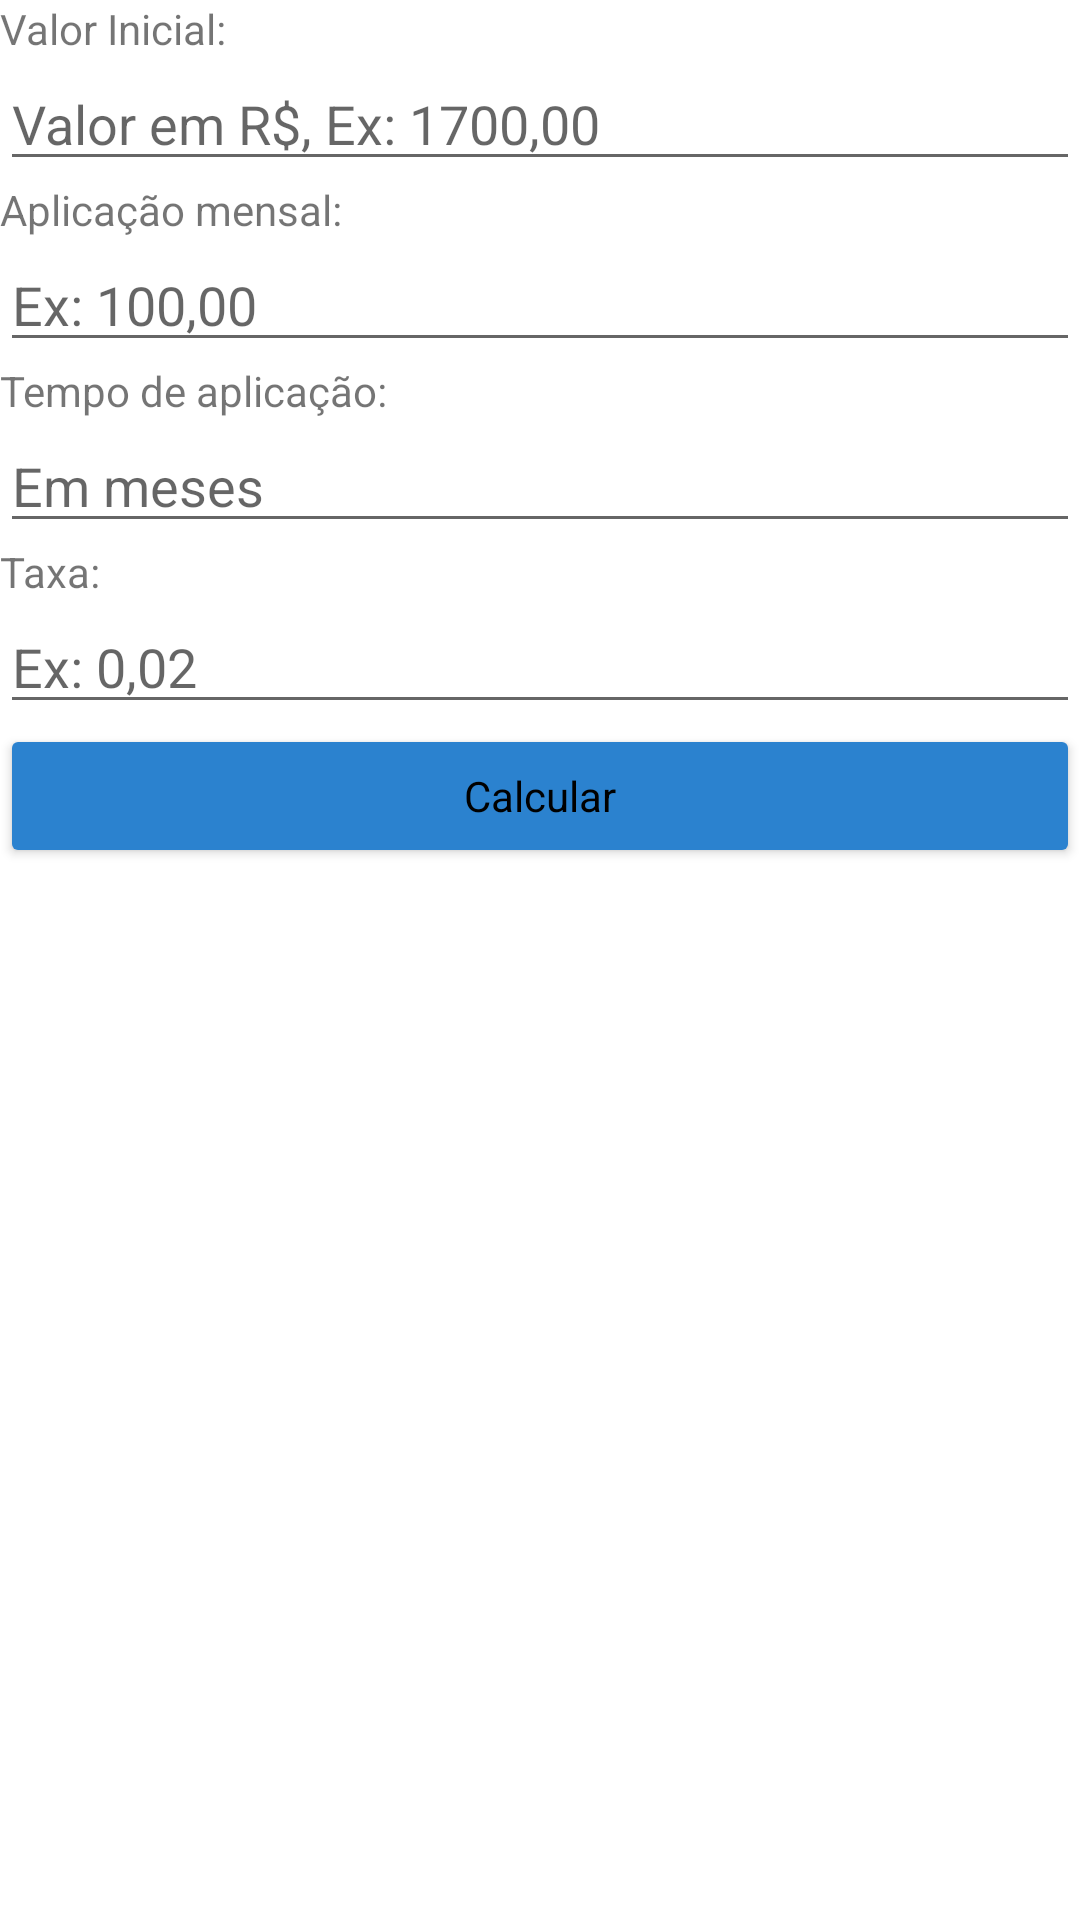

This screen was rendered from an Android layout file. Write that file and the resources it references.
<!-- AndroidManifest.xml: application theme Theme.Aula3App -->
<!-- res/layout/activity_tela1.xml -->
<?xml version="1.0" encoding="utf-8"?>
<LinearLayout xmlns:android="http://schemas.android.com/apk/res/android"
    xmlns:app="http://schemas.android.com/apk/res-auto"
    xmlns:tools="http://schemas.android.com/tools"
    android:layout_width="match_parent"
    android:layout_height="match_parent"
    tools:context=".Tela1"
    android:orientation="vertical">

    <ImageView
        android:layout_width="match_parent"
        android:layout_height="wrap_content"
        android:src="@drawable/poupanca_logo"/>

    <TextView
        android:layout_width="match_parent"
        android:layout_height="wrap_content"
        android:text="@string/t1.text1"/>

    <EditText
        android:layout_width="match_parent"
        android:layout_height="wrap_content"
        android:hint="@string/t1.field1"/>

    <TextView
        android:layout_width="match_parent"
        android:layout_height="wrap_content"
        android:text="@string/t1.text2"/>

    <EditText
        android:layout_width="match_parent"
        android:layout_height="wrap_content"
        android:hint="@string/t1.field2" />

    <TextView
        android:layout_width="match_parent"
        android:layout_height="wrap_content"
        android:text="@string/t1.text3"/>

    <EditText
        android:layout_width="match_parent"
        android:layout_height="wrap_content"
        android:hint="@string/t1.field3"/>

    <TextView
        android:layout_width="match_parent"
        android:layout_height="wrap_content"
        android:text="@string/t1.text4"/>

    <EditText
        android:layout_width="match_parent"
        android:layout_height="wrap_content"
        android:hint="@string/t1.field4"/>

    <Button
        android:layout_width="match_parent"
        android:layout_height="wrap_content"
        android:text="@string/t1.button"
        style="@style/Tela1.Button"/>

</LinearLayout>
<!-- resources referenced by this layout -->
<resources>
  <string name="t1.button">Calcular</string>
  <string name="t1.field1">Valor em R$, Ex: 1700,00</string>
  <string name="t1.field2">Ex: 100,00</string>
  <string name="t1.field3">Em meses</string>
  <string name="t1.field4">Ex: 0,02</string>
  <string name="t1.text1">Valor Inicial:</string>
  <string name="t1.text2">Aplicação mensal:</string>
  <string name="t1.text3">Tempo de aplicação:</string>
  <string name="t1.text4">Taxa:</string>
  <style name="Tela1.Button" parent="Theme.Aula3App">
          <item name="android:backgroundTint">@color/blue</item>
          <item name="android:textColor">@color/black</item>
      </style>
  <style name="Theme.Aula3App" parent="Theme.MaterialComponents.DayNight.DarkActionBar">
          
          <item name="colorPrimary">@color/gray</item>
          <item name="colorPrimaryVariant">@color/black</item>
          <item name="colorOnPrimary">@color/white</item>
          
          <item name="colorSecondary">@color/teal_200</item>
          <item name="colorSecondaryVariant">@color/teal_700</item>
          <item name="colorOnSecondary">@color/black</item>
          
          <item name="android:statusBarColor" tools:targetApi="l">?attr/colorPrimaryVariant</item>
          
      </style>
  <color name="blue">#2B82CF</color>
  <color name="black">#FF000000</color>
  <color name="gray">#232323</color>
  <color name="white">#FFFFFFFF</color>
  <color name="teal_200">#FF03DAC5</color>
  <color name="teal_700">#FF018786</color>
</resources>
